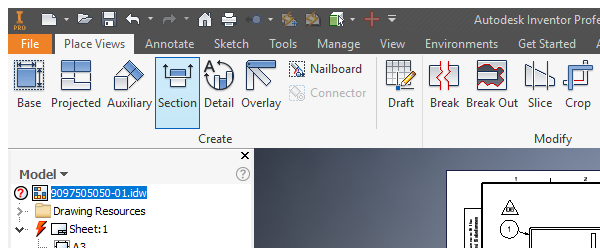
Task: Robotic Enterprise Framework
Workflow: Download_PDF

Step 1: Attach Window 'Inventor.exe Autodesk' on the element in window 'Autodesk Inventor Professional 2017*' (inventor.exe)

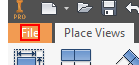
Step 2: click on 'text  File' in window 'Autodesk Inventor Professional 2017*' (inventor.exe)

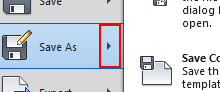
Step 3: click on 'push button  Save As' (inventor.exe)

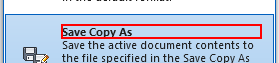
Step 4: click on 'text  Save Copy As' (inventor.exe)

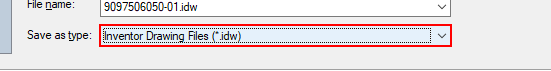
Step 5: select "PDF Files (*.pdf)" in window 'Save Copy As' (inventor.exe)

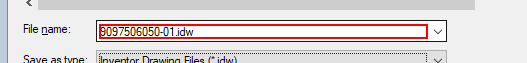
Step 6: type "C:\Users\INEKNi\Documents\UiPath\200013_VaultPDFandSTEPExtractionTool\Data\Output\pdf[k(enter)]" in window 'Save Copy As' (inventor.exe)

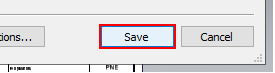
Step 7: click in window 'Save Copy As' (inventor.exe)

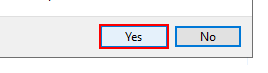
Step 8: click on the button 'Yes' in window 'Confirm Save As' (inventor.exe)

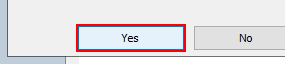
Step 9: click on the element (inventor.exe)

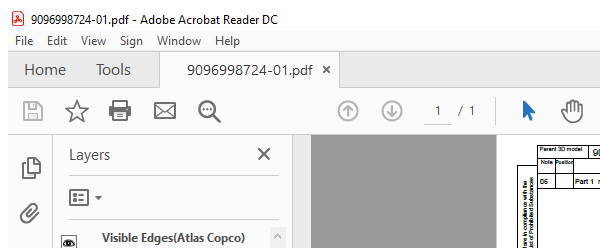
Step 10: Closing 'PDF' on the element in window '*.pdf - Adobe Acrobat Reader DC' (acrord32.exe)

Step 11: Close Window 'AcroRd32.exe 9096998724...' (same screen as step 10)

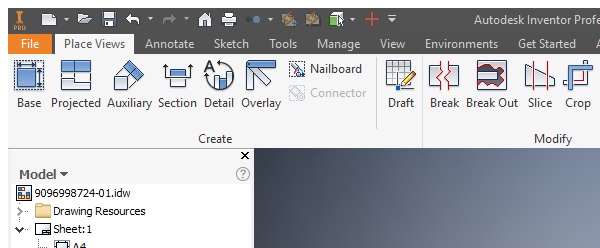
Step 12: Attach Window 'Inventor.exe Autodesk' on the element in window 'Autodesk Inventor Professional 2017*' (inventor.exe)
